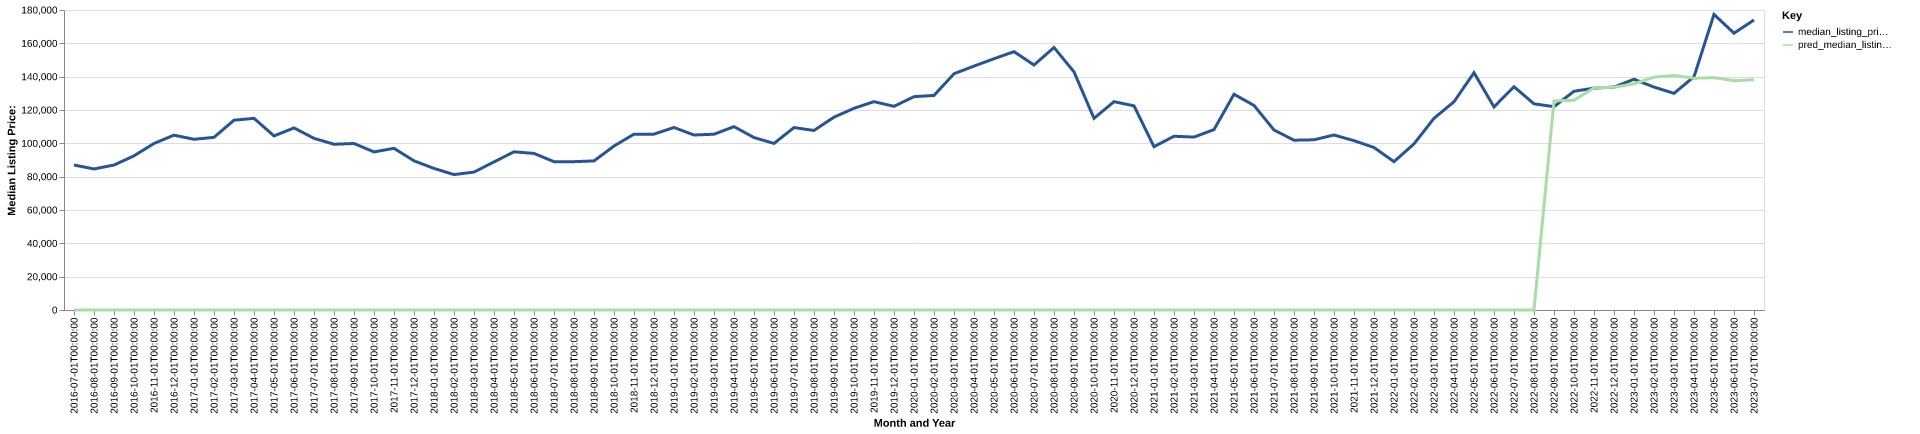

Values plotted in this chart, from the file beside it:
date, time_idx, median_listing_price, thirty_year_interest_rate_five, month, county_name, active_listing_count, median_days_on_market, pred_median_listing_price, month_year
2016-07-01, 0, 87000, 3.72, 7, wapello, ia, 182.0, 68.0, 0, Jul-2016
2016-08-01, 1, 84625, 3.73, 8, wapello, ia, 183.0, 78.0, 0, Aug-2016
2016-09-01, 2, 86975, 3.66, 9, wapello, ia, 181.0, 82.0, 0, Sep-2016
2016-10-01, 3, 92500, 3.64, 10, wapello, ia, 169.0, 87.0, 0, Oct-2016
2016-11-01, 4, 99925, 3.66, 11, wapello, ia, 160.0, 85.0, 0, Nov-2016
2016-12-01, 5, 104900, 3.48, 12, wapello, ia, 149.0, 92.0, 0, Dec-2016
2017-01-01, 6, 102425, 3.45, 1, wapello, ia, 141.0, 68.0, 0, Jan-2017
2017-02-01, 7, 103600, 3.5, 2, wapello, ia, 140.0, 56.0, 0, Feb-2017
2017-03-01, 8, 113875, 3.52, 3, wapello, ia, 135.0, 77.0, 0, Mar-2017
2017-04-01, 9, 115000, 4.03, 4, wapello, ia, 148.0, 61.0, 0, Apr-2017
2017-05-01, 10, 104450, 4.32, 5, wapello, ia, 153.0, 52.0, 0, May-2017
2017-06-01, 11, 109250, 4.2, 6, wapello, ia, 157.0, 67.0, 0, Jun-2017
2017-07-01, 12, 103000, 4.19, 7, wapello, ia, 154.0, 82.0, 0, Jul-2017
2017-08-01, 13, 99450, 4.3, 8, wapello, ia, 162.0, 85.0, 0, Aug-2017
2017-09-01, 14, 99900, 4.1, 9, wapello, ia, 179.0, 73.0, 0, Sep-2017
2017-10-01, 15, 94850, 4.05, 10, wapello, ia, 178.0, 77.0, 0, Oct-2017
2017-11-01, 16, 96994, 3.94, 11, wapello, ia, 149.0, 86.0, 0, Nov-2017
2017-12-01, 17, 89500, 4.03, 12, wapello, ia, 133.0, 95.0, 0, Dec-2017
2018-01-01, 18, 84950, 3.93, 1, wapello, ia, 114.0, 105.0, 0, Jan-2018
2018-02-01, 19, 81250, 3.83, 2, wapello, ia, 120.0, 90.0, 0, Feb-2018
2018-03-01, 20, 82750, 3.94, 3, wapello, ia, 120.0, 60.0, 0, Mar-2018
2018-04-01, 21, 88850, 3.95, 4, wapello, ia, 125.0, 64.0, 0, Apr-2018
2018-05-01, 22, 94900, 3.99, 5, wapello, ia, 127.0, 69.0, 0, May-2018
2018-06-01, 23, 93950, 4.15, 6, wapello, ia, 136.0, 66.0, 0, Jun-2018
2018-07-01, 24, 89000, 4.4, 7, wapello, ia, 151.0, 70.0, 0, Jul-2018
2018-08-01, 25, 89000, 4.46, 8, wapello, ia, 156.0, 75.0, 0, Aug-2018
2018-09-01, 26, 89450, 4.58, 9, wapello, ia, 155.0, 84.0, 0, Sep-2018
2018-10-01, 27, 98375, 4.66, 10, wapello, ia, 147.0, 84.0, 0, Oct-2018
2018-11-01, 28, 105500, 4.62, 11, wapello, ia, 143.0, 68.0, 0, Nov-2018
2018-12-01, 29, 105500, 4.54, 12, wapello, ia, 140.0, 71.0, 0, Dec-2018
2019-01-01, 30, 109500, 4.6, 1, wapello, ia, 130.0, 86.0, 0, Jan-2019
2019-02-01, 31, 105000, 4.72, 2, wapello, ia, 126.0, 104.0, 0, Feb-2019
2019-03-01, 32, 105471, 4.9, 3, wapello, ia, 119.0, 106.0, 0, Mar-2019
2019-04-01, 33, 110021, 4.94, 4, wapello, ia, 115.0, 93.0, 0, Apr-2019
2019-05-01, 34, 103475, 4.75, 5, wapello, ia, 129.0, 58.0, 0, May-2019
2019-06-01, 35, 99950, 4.51, 6, wapello, ia, 128.0, 58.0, 0, Jun-2019
2019-07-01, 36, 109450, 4.41, 7, wapello, ia, 134.0, 57.0, 0, Jul-2019
2019-08-01, 37, 107718, 4.41, 8, wapello, ia, 132.0, 61.0, 0, Aug-2019
2019-09-01, 38, 115695, 4.2, 9, wapello, ia, 132.0, 74.0, 0, Sep-2019
2019-10-01, 39, 121014, 4.14, 10, wapello, ia, 133.0, 82.0, 0, Oct-2019
2019-11-01, 40, 125000, 3.84, 11, wapello, ia, 126.0, 76.0, 0, Nov-2019
2019-12-01, 41, 122200, 3.81, 12, wapello, ia, 114.0, 86.0, 0, Dec-2019
2020-01-01, 42, 128000, 3.75, 1, wapello, ia, 111.0, 100.0, 0, Jan-2020
2020-02-01, 43, 128750, 3.73, 2, wapello, ia, 105.0, 110.0, 0, Feb-2020
2020-03-01, 44, 141750, 3.78, 3, wapello, ia, 106.0, 91.0, 0, Mar-2020
2020-04-01, 45, 146350, 3.75, 4, wapello, ia, 106.0, 78.0, 0, Apr-2020
2020-05-01, 46, 150750, 3.74, 5, wapello, ia, 101.0, 79.0, 0, May-2020
2020-06-01, 47, 155000, 3.72, 6, wapello, ia, 84.0, 99.0, 0, Jun-2020
2020-07-01, 48, 147000, 3.49, 7, wapello, ia, 71.0, 108.0, 0, Jul-2020
2020-08-01, 49, 157500, 3.65, 8, wapello, ia, 70.0, 60.0, 0, Aug-2020
2020-09-01, 50, 142875, 3.33, 9, wapello, ia, 68.0, 59.0, 0, Sep-2020
2020-10-01, 51, 115000, 3.28, 10, wapello, ia, 63.0, 54.0, 0, Oct-2020
2020-11-01, 52, 125000, 3.21, 11, wapello, ia, 72.0, 45.0, 0, Nov-2020
2020-12-01, 53, 122500, 3.07, 12, wapello, ia, 59.0, 49.0, 0, Dec-2020
2021-01-01, 54, 98000, 2.99, 1, wapello, ia, 52.0, 71.0, 0, Jan-2021
2021-02-01, 55, 104250, 2.93, 2, wapello, ia, 53.0, 70.0, 0, Feb-2021
2021-03-01, 56, 103750, 2.88, 3, wapello, ia, 52.0, 54.0, 0, Mar-2021
2021-04-01, 57, 108250, 2.84, 4, wapello, ia, 44.0, 39.0, 0, Apr-2021
2021-05-01, 58, 129450, 2.71, 5, wapello, ia, 45.0, 33.0, 0, May-2021
2021-06-01, 59, 122750, 2.79, 6, wapello, ia, 44.0, 31.0, 0, Jun-2021
... 25 more rows
